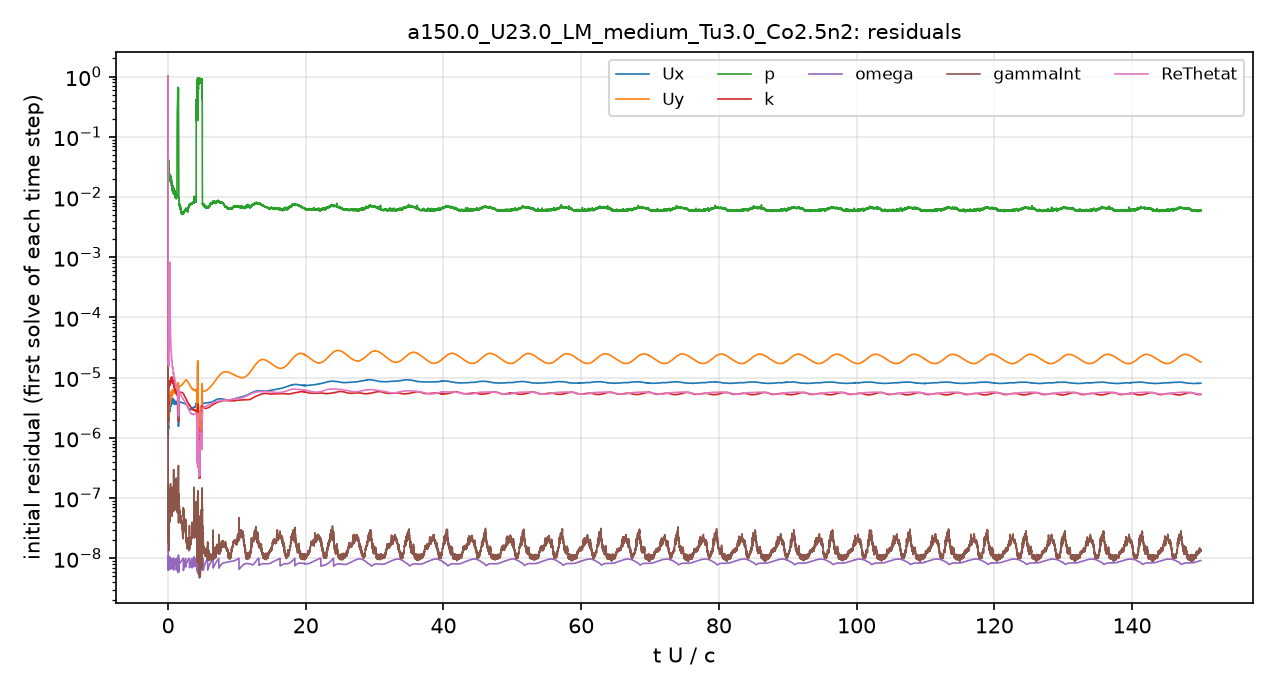

Source data for this figure (header and first rows):
# first initial residual per time step; …
t_s, Ux_initial, Uy_initial, p_initial, k_initial, omega_initial, gammaInt_initial, ReThetat_initial
2.5043488e-08, 1, 1, 1, 1, 1.1540454e-06, 1, 1
3.813401e-06, 1.6855491e-06, 3.8709017e-06, 0.04173, 6.1706846e-06, 1.1279098e-08, 4.5276868e-07, 6.776053e-05
1.0922201e-05, 1.6923962e-06, 3.5562878e-06, 0.04264, 0.000409, 8.3822279e-09, 2.7358068e-07, 4.4396256e-05
1.9077537e-05, 1.3363169e-06, 2.6670473e-06, 0.03898, 4.3533263e-06, 1.0045479e-08, 1.7145226e-07, 2.9151681e-05
2.8134791e-05, 1.317043e-06, 2.5167414e-06, 0.02793, 3.5738896e-06, 1.0244932e-08, 1.1897882e-07, 2.5392601e-05
3.7867714e-05, 1.1645114e-06, 2.1547823e-06, 0.02854, 3.4468073e-06, 8.5206351e-09, 8.2998509e-08, 2.2171975e-05
4.8320481e-05, 1.0919535e-06, 1.9740713e-06, 0.02443, 2.4857442e-06, 9.9604826e-09, 5.6063879e-08, 2.0559534e-05
5.9450257e-05, 1.0836794e-06, 1.9204784e-06, 0.02252, 1.991898e-06, 6.6884529e-09, 8.9676191e-08, 1.9456485e-05
7.1151521e-05, 1.1493747e-06, 1.9962933e-06, 0.02217, 1.7670338e-06, 7.7724843e-09, 5.0359344e-08, 1.8627868e-05
8.3422309e-05, 1.295521e-06, 2.199529e-06, 0.02718, 1.7679941e-06, 7.7667014e-09, 3.885011e-08, 1.7990512e-05
9.5968347e-05, 1.4195329e-06, 2.3656027e-06, 0.03717, 2.0448912e-06, 7.3734426e-09, 2.9585842e-08, 1.7766015e-05
0.0001099, 1.5991416e-06, 2.6156445e-06, 0.03396, 2.8928838e-06, 8.7669814e-09, 2.5218491e-08, 1.88323e-05
0.000124, 1.5137661e-06, 2.4397056e-06, 0.03159, 3.4276997e-06, 7.4788179e-09, 2.837267e-08, 1.7744604e-05
0.0001377, 1.4298571e-06, 2.216619e-06, 0.04059, 3.9679585e-06, 9.9082351e-09, 2.6615158e-08, 1.6820064e-05
0.0001517, 1.5783013e-06, 2.3666332e-06, 0.02777, 4.0974866e-06, 9.2729827e-09, 1.8185192e-08, 1.6773443e-05
0.0001667, 2.0680337e-06, 3.0342004e-06, 0.02536, 3.8114237e-06, 7.3123895e-09, 1.9351028e-08, 1.7639634e-05
0.0001813, 1.9615609e-06, 2.8940226e-06, 0.02447, 3.6891904e-06, 8.1899512e-09, 1.4737604e-08, 1.529607e-05
0.0001959, 2.0781309e-06, 3.1405265e-06, 0.02588, 4.7923033e-06, 9.7140499e-09, 1.8349259e-08, 1.6654554e-05
0.0002133, 2.0629951e-06, 3.1824924e-06, 0.03216, 5.558665e-06, 7.5741308e-09, 2.1965628e-08, 1.7789126e-05
0.0002299, 1.9218296e-06, 2.9329857e-06, 0.02829, 5.7426888e-06, 8.1366282e-09, 2.6369118e-08, 1.7573375e-05
0.0002469, 2.0167841e-06, 3.0060804e-06, 0.02598, 6.2123897e-06, 8.9988003e-09, 3.1784526e-08, 1.865497e-05
0.0002652, 2.3531185e-06, 3.4229211e-06, 0.02191, 6.6151121e-06, 9.8637986e-09, 3.8595662e-08, 2.0717228e-05
0.0002855, 2.8349591e-06, 3.977087e-06, 0.02374, 7.1141453e-06, 8.9768061e-09, 2.3270141e-08, 2.3527252e-05
0.0003073, 2.987304e-06, 4.0806341e-06, 0.02265, 7.9651286e-06, 9.9365701e-09, 2.7455596e-08, 2.5501794e-05
0.0003299, 2.7288161e-06, 3.7335087e-06, 0.02394, 7.7749173e-06, 9.3172827e-09, 3.2682211e-08, 2.6348286e-05
0.0003512, 2.5028171e-06, 3.4795405e-06, 0.0237, 7.3664111e-06, 8.9095049e-09, 3.5474308e-08, 2.7430964e-05
0.0003726, 2.5628997e-06, 3.548709e-06, 0.02284, 7.7040598e-06, 9.1609678e-09, 4.2318719e-08, 3.0832581e-05
0.0003957, 2.9342526e-06, 4.0022504e-06, 0.02053, 8.2369879e-06, 1.0223498e-08, 1.7228221e-07, 3.7456653e-05
0.0004214, 3.3961656e-06, 4.5280803e-06, 0.02131, 8.5322529e-06, 8.2901353e-09, 6.8786599e-08, 4.6902576e-05
0.0004486, 3.3020533e-06, 4.3047828e-06, 0.02035, 8.487739e-06, 8.6871676e-09, 4.8776508e-08, 5.5146403e-05
0.0004746, 2.9304442e-06, 3.7852614e-06, 0.0218, 7.7786278e-06, 8.0057434e-09, 4.3153949e-08, 6.4001178e-05
0.0005003, 2.7419647e-06, 3.5593297e-06, 0.02031, 7.5320634e-06, 7.6645642e-09, 5.0078972e-08, 8.2040117e-05
0.000526, 2.9413082e-06, 3.8704804e-06, 0.01915, 7.8153631e-06, 8.104792e-09, 5.2820767e-08, 0.0001255
0.0005544, 3.4497788e-06, 4.5907612e-06, 0.02216, 8.2933814e-06, 9.5703785e-09, 7.8503611e-08, 0.0002591
0.0005861, 3.876644e-06, 5.116343e-06, 0.02293, 8.6728413e-06, 7.8830293e-09, 5.7910211e-08, 0.0007038
0.0006179, 3.5154632e-06, 4.6035783e-06, 0.02175, 8.23418e-06, 8.1786804e-09, 6.5575283e-08, 0.0001966
0.0006474, 3.121437e-06, 4.0741669e-06, 0.02176, 7.6116385e-06, 7.8453981e-09, 5.7977914e-08, 0.000107
0.0006759, 3.0886482e-06, 4.0277265e-06, 0.02073, 7.8443202e-06, 7.998429e-09, 6.382904e-08, 7.6429496e-05
0.0007075, 3.4069283e-06, 4.4663279e-06, 0.01945, 8.3619388e-06, 8.8097981e-09, 7.0763751e-08, 6.3686375e-05
0.0007416, 3.9591342e-06, 5.2154273e-06, 0.01965, 9.0572121e-06, 9.549862e-09, 1.7933821e-07, 5.6961639e-05
0.0007788, 4.0475353e-06, 5.3282607e-06, 0.02165, 9.1959539e-06, 8.5048852e-09, 6.4890998e-08, 4.7663847e-05
0.0008149, 3.6262516e-06, 4.835448e-06, 0.01874, 8.5559736e-06, 8.8727683e-09, 7.4733613e-08, 3.7697112e-05
0.0008489, 3.3856784e-06, 4.5356856e-06, 0.01991, 8.1969009e-06, 8.9988299e-09, 8.1608847e-08, 3.1581129e-05
0.0008833, 3.5632377e-06, 4.7561052e-06, 0.01813, 8.7250953e-06, 9.7934866e-09, 7.4488853e-08, 2.9518567e-05
0.0009208, 3.9741493e-06, 5.2707595e-06, 0.01885, 9.4001258e-06, 8.4577813e-09, 8.6202304e-08, 2.8813171e-05
0.0009641, 4.4698741e-06, 5.8826442e-06, 0.02008, 1.0084184e-05, 7.6625777e-09, 1.4012118e-07, 2.7868759e-05
0.001007, 4.1679427e-06, 5.4988089e-06, 0.01826, 9.7126092e-06, 8.7651954e-09, 6.6630805e-08, 2.4020231e-05
0.001047, 3.704671e-06, 4.941284e-06, 0.01714, 8.8858554e-06, 8.441556e-09, 7.0810499e-08, 2.0365782e-05
0.001085, 3.6306951e-06, 4.9031773e-06, 0.01586, 8.8229157e-06, 8.4546893e-09, 8.0451616e-08, 1.8969899e-05
0.001126, 3.9603521e-06, 5.3873302e-06, 0.01516, 9.521869e-06, 9.0194333e-09, 7.3929757e-08, 1.919334e-05
0.001171, 4.4122129e-06, 6.000678e-06, 0.01439, 1.0155951e-05, 9.9171567e-09, 8.4123538e-08, 1.9505998e-05
0.001219, 4.4236221e-06, 6.0044182e-06, 0.01604, 9.9538788e-06, 7.3499137e-09, 6.867225e-08, 1.8098768e-05
0.001267, 3.9526872e-06, 5.4030021e-06, 0.01511, 8.9138738e-06, 7.3014252e-09, 6.2127876e-08, 1.5619611e-05
0.00131, 3.7839513e-06, 5.2276234e-06, 0.015, 8.4451221e-06, 7.1483839e-09, 6.4774249e-08, 1.4421815e-05
0.001355, 3.9680364e-06, 5.5338317e-06, 0.01316, 8.720715e-06, 7.4634722e-09, 7.7942801e-08, 1.4447978e-05
0.001404, 4.3654152e-06, 6.1523441e-06, 0.01256, 9.2586921e-06, 8.1457776e-09, 8.0868321e-08, 1.4989048e-05
0.001457, 4.441605e-06, 6.2967115e-06, 0.01474, 9.1508541e-06, 8.9272448e-09, 1.3531044e-07, 1.4460603e-05
0.001508, 3.9659564e-06, 5.6809566e-06, 0.01387, 8.2650395e-06, 8.4738713e-09, 6.1205396e-08, 1.2579318e-05
0.001556, 3.7211669e-06, 5.3857701e-06, 0.01269, 7.7640523e-06, 8.1243358e-09, 6.9444969e-08, 1.154451e-05
... 4,941 more rows
